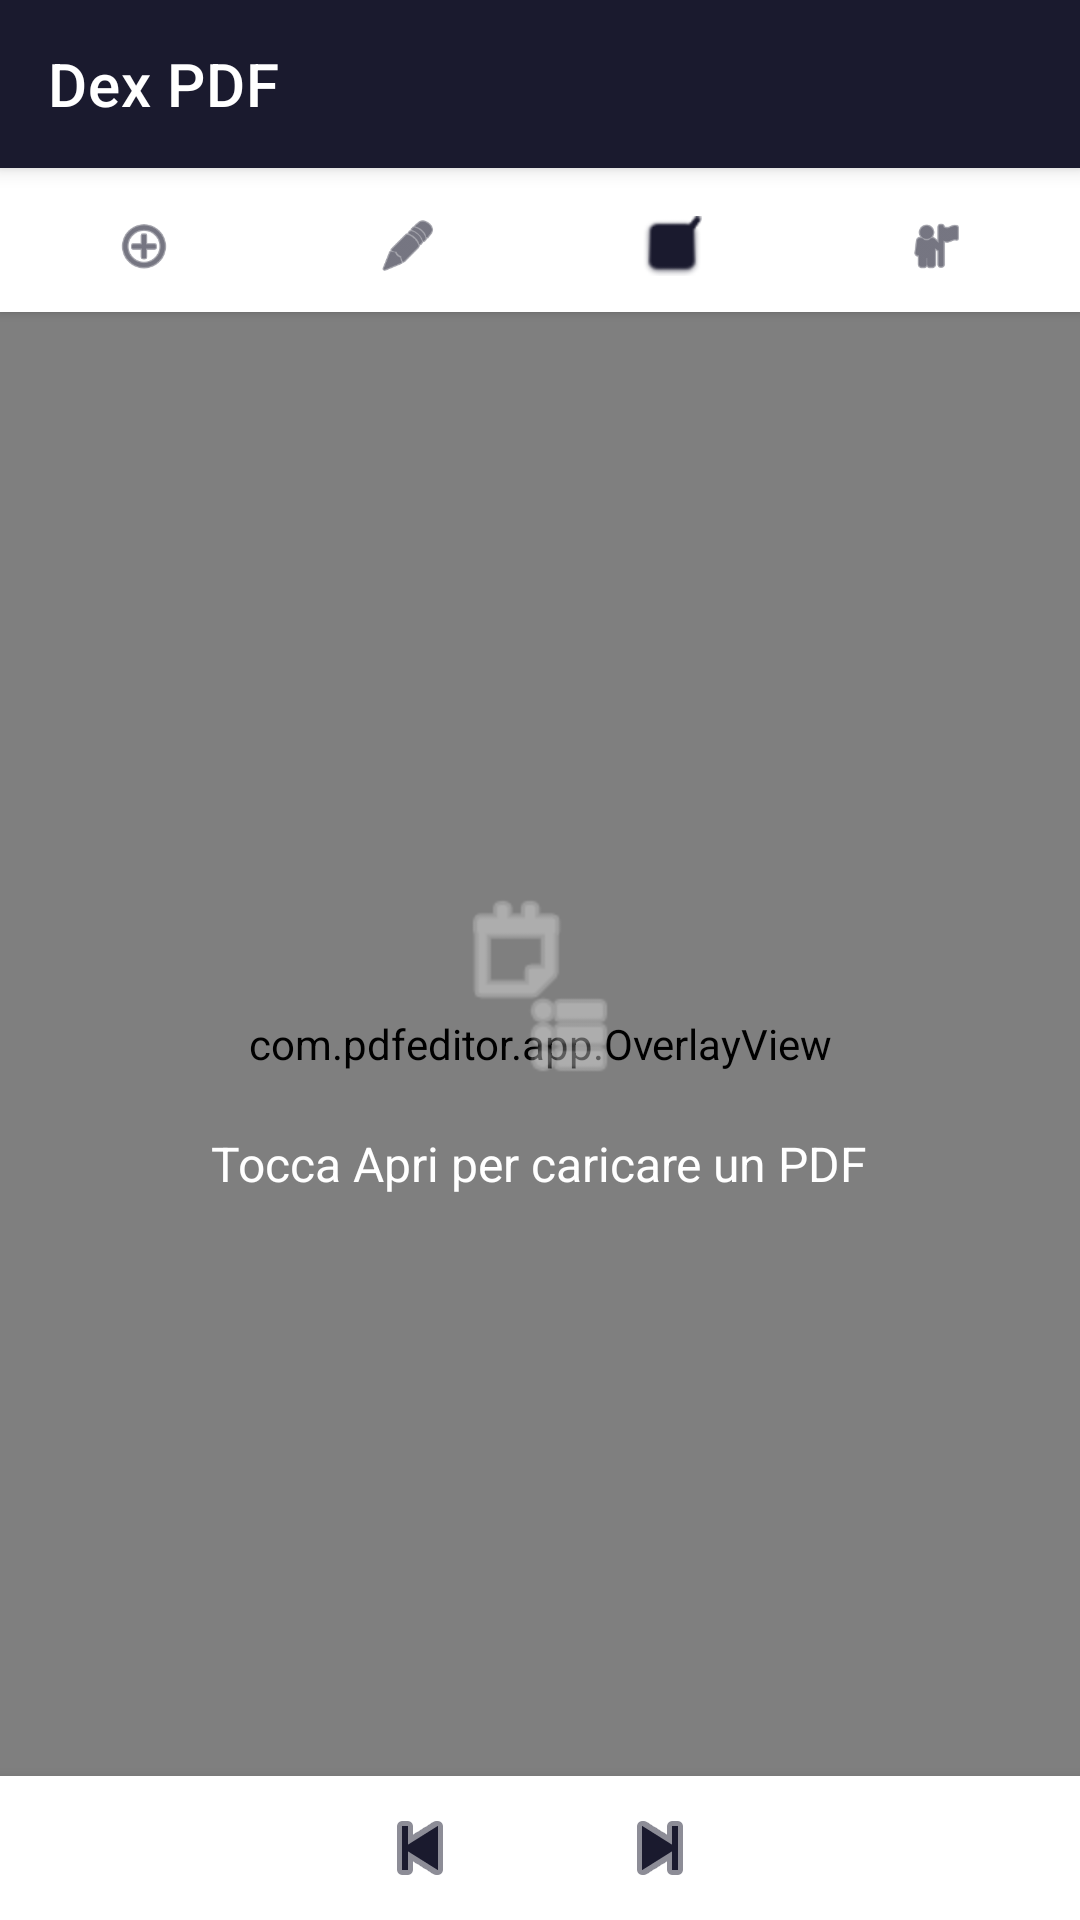

Layout XML and referenced resources for this Android screen:
<!-- AndroidManifest.xml: application theme Theme.PDFEditor -->
<!-- res/layout/activity_main.xml -->
<?xml version="1.0" encoding="utf-8"?>
<androidx.constraintlayout.widget.ConstraintLayout xmlns:android="http://schemas.android.com/apk/res/android"
    xmlns:app="http://schemas.android.com/apk/res-auto"
    xmlns:tools="http://schemas.android.com/tools"
    android:layout_width="match_parent"
    android:layout_height="match_parent"
    android:background="@color/background"
    tools:context=".MainActivity">

    <com.google.android.material.appbar.MaterialToolbar
        android:id="@+id/toolbar"
        android:layout_width="0dp"
        android:layout_height="56dp"
        android:background="@color/primary"
        android:elevation="4dp"
        app:layout_constraintEnd_toEndOf="parent"
        app:layout_constraintStart_toStartOf="parent"
        app:layout_constraintTop_toTopOf="parent"
        app:title="Dex PDF"
        app:titleTextColor="@color/on_primary" />

    <HorizontalScrollView
        android:id="@+id/actionBar"
        android:layout_width="0dp"
        android:layout_height="48dp"
        android:background="@color/surface"
        android:elevation="2dp"
        android:scrollbars="none"
        app:layout_constraintEnd_toEndOf="parent"
        app:layout_constraintStart_toStartOf="parent"
        app:layout_constraintTop_toBottomOf="@id/toolbar">

        <LinearLayout
            android:layout_width="wrap_content"
            android:layout_height="match_parent"
            android:gravity="center_vertical"
            android:orientation="horizontal"
            android:paddingHorizontal="4dp">

            <com.google.android.material.button.MaterialButton
                android:id="@+id/btnOpen"
                style="@style/Widget.MaterialComponents.Button.TextButton.Icon"
                android:layout_width="wrap_content"
                android:layout_height="36dp"
                android:text="Apri"
                android:textColor="@color/primary"
                android:textSize="11sp"
                app:icon="@android:drawable/ic_menu_add"
                app:iconGravity="top"
                app:iconSize="20dp"
                app:iconTint="@color/primary" />

            <com.google.android.material.button.MaterialButton
                android:id="@+id/btnAddText"
                style="@style/Widget.MaterialComponents.Button.TextButton.Icon"
                android:layout_width="wrap_content"
                android:layout_height="36dp"
                android:text="Testo"
                android:textColor="@color/primary"
                android:textSize="11sp"
                app:icon="@android:drawable/ic_menu_edit"
                app:iconGravity="top"
                app:iconSize="20dp"
                app:iconTint="@color/primary" />

            <com.google.android.material.button.MaterialButton
                android:id="@+id/btnAddCheck"
                style="@style/Widget.MaterialComponents.Button.TextButton.Icon"
                android:layout_width="wrap_content"
                android:layout_height="36dp"
                android:text="Spunta"
                android:textColor="@color/primary"
                android:textSize="11sp"
                app:icon="@android:drawable/checkbox_on_background"
                app:iconGravity="top"
                app:iconSize="20dp"
                app:iconTint="@color/primary" />

            <com.google.android.material.button.MaterialButton
                android:id="@+id/btnSignature"
                style="@style/Widget.MaterialComponents.Button.TextButton.Icon"
                android:layout_width="wrap_content"
                android:layout_height="36dp"
                android:text="Firma"
                android:textColor="@color/primary"
                android:textSize="11sp"
                app:icon="@android:drawable/ic_menu_myplaces"
                app:iconGravity="top"
                app:iconSize="20dp"
                app:iconTint="@color/primary" />

            <com.google.android.material.button.MaterialButton
                android:id="@+id/btnHighlight"
                style="@style/Widget.MaterialComponents.Button.TextButton.Icon"
                android:layout_width="wrap_content"
                android:layout_height="36dp"
                android:text="Evidenzia"
                android:textColor="#FFC107"
                android:textSize="11sp"
                app:icon="@android:drawable/ic_menu_gallery"
                app:iconGravity="top"
                app:iconSize="20dp"
                app:iconTint="#FFC107" />

            <com.google.android.material.button.MaterialButton
                android:id="@+id/btnEraser"
                style="@style/Widget.MaterialComponents.Button.TextButton.Icon"
                android:layout_width="wrap_content"
                android:layout_height="36dp"
                android:text="Gomma"
                android:textColor="@color/primary"
                android:textSize="11sp"
                app:icon="@android:drawable/ic_menu_delete"
                app:iconGravity="top"
                app:iconSize="20dp"
                app:iconTint="@color/primary" />

            <com.google.android.material.button.MaterialButton
                android:id="@+id/btnOcr"
                style="@style/Widget.MaterialComponents.Button.TextButton.Icon"
                android:layout_width="wrap_content"
                android:layout_height="36dp"
                android:text="OCR"
                android:textColor="@color/primary"
                android:textSize="11sp"
                app:icon="@android:drawable/ic_menu_view"
                app:iconGravity="top"
                app:iconSize="20dp"
                app:iconTint="@color/primary" />

            <com.google.android.material.button.MaterialButton
                android:id="@+id/btnSave"
                style="@style/Widget.MaterialComponents.Button.TextButton.Icon"
                android:layout_width="wrap_content"
                android:layout_height="36dp"
                android:text="Salva"
                android:textColor="@color/accent"
                android:textSize="11sp"
                app:icon="@android:drawable/ic_menu_save"
                app:iconGravity="top"
                app:iconSize="20dp"
                app:iconTint="@color/accent" />

        </LinearLayout>
    </HorizontalScrollView>

    
    <FrameLayout
        android:id="@+id/pdfContainer"
        android:layout_width="0dp"
        android:layout_height="0dp"
        android:background="#2A2A2A"
        app:layout_constraintBottom_toTopOf="@id/bottomBar"
        app:layout_constraintEnd_toEndOf="parent"
        app:layout_constraintStart_toStartOf="parent"
        app:layout_constraintTop_toBottomOf="@id/actionBar">

        <com.github.chrisbanes.photoview.PhotoView
            android:id="@+id/pdfPageView"
            android:layout_width="match_parent"
            android:layout_height="match_parent"
            android:contentDescription="PDF Page"
            android:scaleType="fitCenter" />

        <com.pdfeditor.app.OverlayView
            android:id="@+id/overlayView"
            android:layout_width="match_parent"
            android:layout_height="match_parent" />

        
        <EditText
            android:id="@+id/inlineEditText"
            android:layout_width="wrap_content"
            android:layout_height="wrap_content"
            android:background="@android:color/transparent"
            android:cursorVisible="true"
            android:hint=""
            android:inputType="text"
            android:minWidth="50dp"
            android:padding="0dp"
            android:textColor="#000000"
            android:textCursorDrawable="@null"
            android:textSize="14sp"
            android:visibility="gone" />

        <LinearLayout
            android:id="@+id/emptyState"
            android:layout_width="wrap_content"
            android:layout_height="wrap_content"
            android:layout_gravity="center"
            android:gravity="center"
            android:orientation="vertical"
            android:visibility="visible">

            <ImageView
                android:layout_width="64dp"
                android:layout_height="64dp"
                android:alpha="0.6"
                android:contentDescription="No file"
                android:src="@android:drawable/ic_menu_agenda"
                android:tint="#FFFFFF" />

            <TextView
                android:layout_width="wrap_content"
                android:layout_height="wrap_content"
                android:layout_marginTop="16dp"
                android:text="Tocca Apri per caricare un PDF"
                android:textColor="#FFFFFF"
                android:textSize="16sp" />
        </LinearLayout>
    </FrameLayout>

    
    <LinearLayout
        android:id="@+id/bottomBar"
        android:layout_width="0dp"
        android:layout_height="48dp"
        android:background="@color/surface"
        android:elevation="8dp"
        android:gravity="center"
        android:orientation="horizontal"
        app:layout_constraintBottom_toBottomOf="parent"
        app:layout_constraintEnd_toEndOf="parent"
        app:layout_constraintStart_toStartOf="parent">

        <ImageButton
            android:id="@+id/btnPrevPage"
            android:layout_width="48dp"
            android:layout_height="48dp"
            android:background="?attr/selectableItemBackgroundBorderless"
            android:contentDescription="Previous"
            android:src="@android:drawable/ic_media_previous"
            android:tint="@color/on_surface" />

        <TextView
            android:id="@+id/tvPageIndicator"
            android:layout_width="wrap_content"
            android:layout_height="wrap_content"
            android:layout_marginHorizontal="16dp"
            android:textColor="@color/on_surface"
            android:textSize="14sp"
            tools:text="Pagina 1 di 5" />

        <ImageButton
            android:id="@+id/btnNextPage"
            android:layout_width="48dp"
            android:layout_height="48dp"
            android:background="?attr/selectableItemBackgroundBorderless"
            android:contentDescription="Next"
            android:src="@android:drawable/ic_media_next"
            android:tint="@color/on_surface" />
    </LinearLayout>

</androidx.constraintlayout.widget.ConstraintLayout>
<!-- resources referenced by this layout -->
<resources>
  <color name="accent">#4CAF50</color>
  <color name="background">#FAFAFA</color>
  <color name="on_primary">#FFFFFF</color>
  <color name="on_surface">#1A1A2E</color>
  <color name="primary">#1A1A2E</color>
  <color name="surface">#FFFFFF</color>
  <style name="Theme.PDFEditor" parent="Theme.MaterialComponents.Light.NoActionBar">
          <item name="colorPrimary">@color/primary</item>
          <item name="colorPrimaryDark">@color/primary_dark</item>
          <item name="colorAccent">@color/accent</item>
          <item name="android:windowBackground">@color/background</item>
          <item name="android:statusBarColor">@color/primary_dark</item>
      </style>
  <color name="primary_dark">#0F0F1A</color>
</resources>
